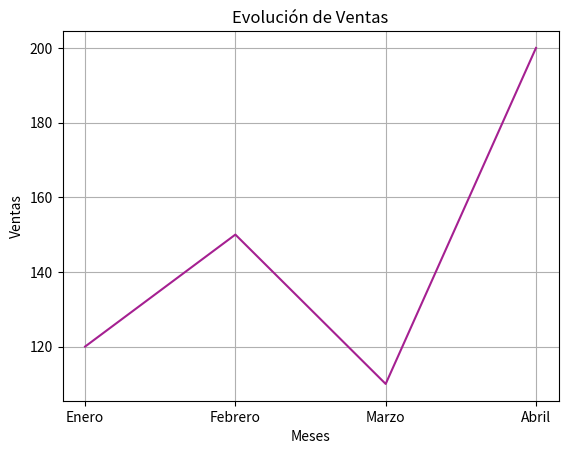

This chart was generated by the following Python code:
import matplotlib.pyplot as mplo

meses=['Enero', 'Febrero','Marzo','Abril']
ventas=[120,150,110,200]

mplo.plot(meses,ventas, color="#A52091") #color=recibe colores en ingles y colores hexadecimales( estos colores comienzan con #E)
mplo.title('Evolución de Ventas')
mplo.xlabel('Meses')
mplo.ylabel('Ventas')
mplo.grid(True)#me realiza un borde
mplo.show()